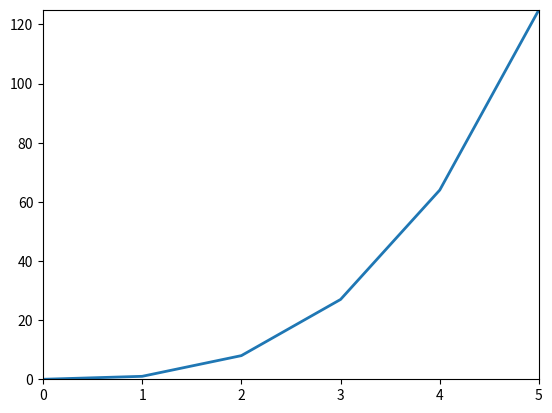

This chart was generated by the following Python code: (Note: this script raises an exception after producing the figure.)
import matplotlib.pyplot as plt

input_valub=[0,1,2,3,4,5]
cubic=[0,1,8,27,64,125]
#注意s是小写
fig,ax=plt.subplots()
#横纵参数x，y
ax.plot(input_valub,cubic,linewidth=2)#宽度
#x,y轴的范围
ax.axis([0,5,0,125])
plt.style.use('seaborn-ticks')
ax.set_title('y=x(3)',fontsize=25)
ax.set_xlabel('x',fontsize=18)
ax.set_ylabel('y',fontsize=18)
#ax.scatter(input_valub,cubic,c='red')
ax.scatter(input_valub,cubic,c=cubic,cmap=plt.cm.Greens)

#设置刻度没有=，设置补充,major是方框
ax.tick_params(axis='both',labelsize=20,which='major')

#plt.show()#第一个参数是文件名，类型，第二个是删去多余部分
plt.savefig('立方数15-1.jpg', bbox_inches='tight')


